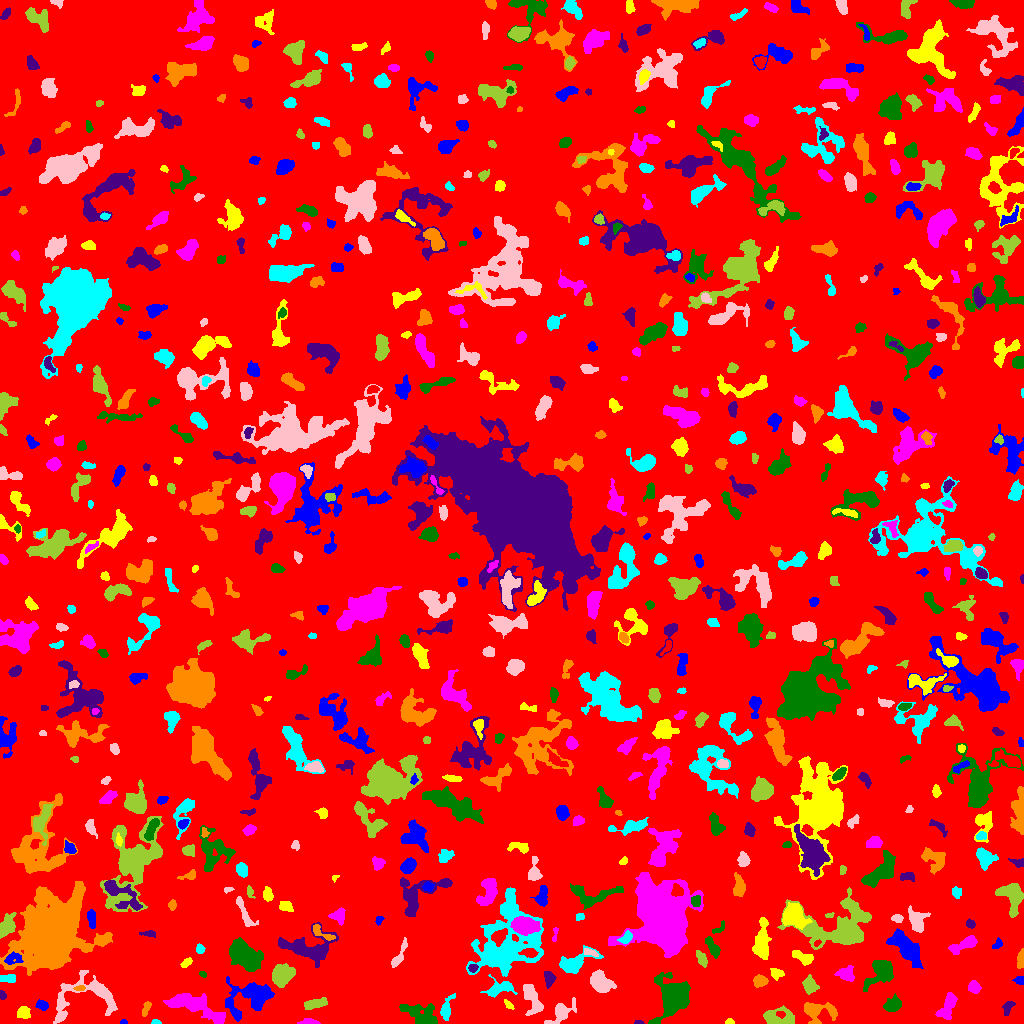

Data behind this chart, as committed beside it:
ID, X, Y, A, B, theta, total_flux, mu_max, mu_median, mu_mean, R_fwhm, R_e, R10, R90, x_start, x_end, y_start, y_end, area, greylevel
0, 519, 506.2, 299.7, 293.5, 0.8744, 1318934, 10.0, 1.0, 1.617, 91.42, 235.5, 88.88, 383.5, 0, 1023, 0, 1023, 815725, 1.617
1, 123.5, 1.045, 1.752, 0.976, 1.3433698597963345e-14, 44.0, 3.0, 1.0, 1.294, 2.111, 1.596, 0.5642, 2.585, 120, 127, 0, 4, 34, 6.294
2, 729.5, 1.485, 2.183, 1.362, 0.02389, 97.0, 4.0, 2.0, 2.021, 3.038, 2.034, 0.7979, 3.29, 725, 734, 0, 5, 48, 6.021
3, 308.4, 1.513, 4.448, 1.44, -0.01188, 195.0, 4.0, 2.0, 1.99, 4.334, 2.932, 1.128, 4.754, 297, 320, 0, 5, 98, 5.99
4, 420.4, 8.289, 10.07, 4.559, -0.4356, 1009, 5.0, 2.0, 2.018, 7.378, 6.482, 2.523, 10.57, 399, 437, 0, 20, 500, 6.018
5, 638.5, 0.7805, 2.044, 0.8544, -0.08808, 41.0, 3.0, 1.0, 1.108, 1.954, 1.596, 0.5642, 2.523, 634, 644, 0, 3, 37, 6.108
6, 818.7, 12.16, 9.049, 4.923, -0.01769, 930.0, 7.0, 2.0, 2.214, 5.352, 5.642, 2.111, 9.271, 804, 837, 0, 21, 420, 6.214
7, 156.2, 1.239, 2.19, 1.146, -0.08217, 109.0, 5.0, 2.0, 2.477, 2.523, 1.871, 0.7979, 3.038, 151, 161, 0, 4, 44, 6.477
8, 561.2, 11.68, 7.602, 3.678, 0.6893, 1165, 11.0, 3.0, 3.563, 4.687, 5.046, 1.954, 8.903, 544, 576, 0, 26, 327, 6.563
9, 779, 5.459, 9.082, 3.84, -0.0468, 1014, 7.0, 3.0, 2.683, 6.433, 5.809, 2.257, 9.027, 763, 794, 0, 18, 378, 6.683
10, 278.2, 6.905, 7.084, 4.579, -0.04515, 1562, 7.0, 4.0, 3.728, 8.759, 6.723, 2.764, 10.12, 262, 291, 0, 18, 419, 7.728
11, 250.5, 27.03, 11.88, 7.775, 0.3643, 3316, 12.0, 3.0, 3.705, 7.464, 8.704, 3.192, 14.73, 225, 274, 2, 47, 895, 6.705
12, 23.11, 10.89, 2.896, 2.749, 0.06509, 426.0, 7.0, 2.0, 2.84, 3.989, 3.432, 1.382, 5.642, 17, 30, 5, 17, 150, 6.84
13, 196.3, 16.63, 16.5, 4.33, -0.3868, 2061, 9.0, 2.0, 2.586, 5.352, 8.482, 3.038, 13.63, 163, 225, 0, 30, 797, 6.586
14, 672.9, 27.3, 10.1, 7.898, 1.225, 5582, 16.0, 4.0, 5.489, 9.062, 9.339, 3.478, 15.54, 648, 690, 0, 51, 1017, 8.489
15, 1008, 16.3, 3.952, 2.266, 1.092, 192.0, 4.0, 1.0, 1.587, 4.184, 3.385, 1.262, 5.47, 1002, 1015, 8, 22, 121, 5.587
16, 146.3, 15.98, 3.983, 1.689, 1.134, 133.0, 3.0, 1.0, 1.317, 3.432, 3.038, 1.128, 4.853, 142, 151, 7, 22, 101, 5.317
17, 447.2, 16.16, 7.808, 2.359, 1.216, 154.0, 2.0, 1.0, 0.7586, 6.308, 3.868, 1.493, 5.89, 440, 455, 3, 30, 203, 5.759
18, 84.95, 27.34, 19.97, 11.5, 0.2227, 2777, 7.0, 3.0, 2.926, 9.525, 9.918, 3.785, 15.43, 53, 117, 0, 53, 949, 5.926
19, 314.5, 19.49, 6.182, 2.055, 0.1966, 367.0, 4.0, 2.0, 1.764, 6.155, 4.406, 1.693, 6.933, 304, 327, 14, 26, 208, 5.764
20, 851.3, 23.59, 2.454, 1.636, 0.05805, 90.0, 3.0, 1.0, 1.154, 3.038, 2.523, 0.7979, 3.868, 846, 858, 20, 28, 78, 6.154
21, 42.19, 18.24, 2.955, 2.253, -0.2529, 371.0, 6.0, 3.0, 3.342, 4.618, 3.241, 1.382, 5.171, 35, 48, 13, 24, 111, 6.342
22, 508.1, 18.8, 3.411, 1.487, -0.7892, 150.0, 5.0, 2.0, 2.206, 2.523, 2.585, 0.9772, 4.029, 504, 514, 14, 24, 68, 6.206
23, 946.9, 16.33, 7.235, 3.149, 1.131, 1026, 7.0, 3.0, 3.278, 6.457, 5.67, 2.257, 8.867, 935, 957, 4, 31, 313, 6.278
24, 892.6, 19.12, 4.292, 3.277, 0.5995, 303.0, 3.0, 1.0, 1.353, 5.698, 4.583, 1.784, 6.956, 883, 901, 12, 30, 224, 5.353
25, 2.413, 27.68, 1.815, 1.58, -1.225, 75.0, 3.0, 1.0, 1.316, 2.764, 2.111, 0.7979, 3.338, 0, 6, 24, 33, 57, 6.316
26, 79.75, 35.36, 2.511, 1.155, 0.0524, 59.0, 2.0, 1.0, 1.017, 3.568, 2.111, 0.7979, 3.29, 73, 85, 33, 38, 58, 8.017
27, 500.3, 34.52, 7.316, 2.696, 0.324, 586.0, 6.0, 2.0, 1.934, 5.971, 4.583, 1.871, 7.334, 480, 517, 26, 49, 303, 6.934
28, 531.2, 27.22, 8.682, 3.168, -1.265, 830.0, 8.0, 2.0, 2.255, 5.293, 5.14, 1.871, 8.74, 523, 543, 8, 39, 368, 6.255
29, 810.3, 37.93, 4.207, 3.36, -1.004, 581.0, 5.0, 3.0, 2.807, 5.971, 4.687, 1.871, 7.225, 802, 819, 29, 49, 207, 5.807
30, 409.6, 42.23, 2.937, 1.415, 0.4778, 204.0, 6.0, 2.0, 2.582, 3.523, 2.585, 0.9772, 4.068, 404, 415, 38, 46, 79, 6.582
31, 1020, 43.33, 2.596, 2.029, 0.06412, 128.0, 3.0, 2.0, 1.641, 3.785, 2.764, 1.128, 4.222, 1012, 1023, 39, 47, 78, 5.641
32, 776.7, 49.89, 3.508, 2.429, -0.2502, 411.0, 7.0, 3.0, 3.315, 3.949, 3.432, 1.382, 5.441, 770, 784, 43, 55, 124, 6.315
33, 973.8, 35.73, 2.772, 2.472, -0.115, 395.0, 7.0, 2.0, 2.862, 4.146, 3.338, 1.262, 5.293, 968, 981, 30, 43, 138, 6.862
34, 202.8, 49.56, 1.887, 1.325, -0.5395, 130.0, 6.0, 3.0, 2.955, 2.764, 2.034, 0.7979, 3.141, 199, 206, 46, 52, 44, 7.955
35, 549, 44.85, 3.639, 2.395, -1.418, 347.0, 6.0, 2.0, 2.345, 4.478, 3.656, 1.382, 5.781, 544, 556, 35, 52, 148, 7.345
36, 760, 42.36, 3.259, 2.562, 0.01701, 500.0, 7.0, 3.0, 3.247, 4.652, 3.7, 1.493, 5.781, 753, 768, 36, 49, 154, 7.247
37, 9.562, 44.57, 4.167, 1.663, 0.04593, 105.0, 2.0, 1.0, 0.8333, 5.078, 2.985, 1.262, 4.72, 0, 15, 41, 49, 126, 5.833
38, 601.4, 41.51, 5.824, 3.89, -0.831, 828.0, 5.0, 2.0, 2.102, 6.817, 5.754, 2.257, 9.115, 590, 616, 31, 54, 394, 6.102
39, 282.4, 48.28, 5.33, 4.625, 0.7579, 1417, 8.0, 3.0, 3.398, 7.838, 6.206, 2.394, 9.723, 272, 295, 36, 60, 417, 8.398
40, 688.2, 52.32, 1.851, 1.481, 0.01271, 74.0, 3.0, 1.0, 1.451, 2.764, 2.111, 0.7979, 3.338, 684, 693, 49, 55, 51, 7.451
41, 905.8, 76.23, 10.23, 4.254, -0.8167, 3060, 11.0, 4.0, 4.672, 8.5, 7.959, 3.141, 12.5, 886, 923, 55, 95, 655, 7.672
42, 186.4, 60.76, 3.161, 1.725, 0.578, 217.0, 5.0, 2.0, 2.494, 3.656, 3.038, 1.128, 4.583, 180, 192, 56, 66, 87, 9.494
43, 846.3, 49.76, 4.278, 3.562, -0.2684, 649.0, 6.0, 3.0, 3.061, 6.333, 4.787, 1.871, 7.356, 834, 854, 42, 58, 212, 6.061
44, 880.9, 52.71, 7.211, 5.191, 0.8365, 1492, 8.0, 2.0, 2.96, 7.632, 6.129, 2.394, 10.17, 863, 893, 32, 63, 504, 6.96
45, 473, 55.28, 1.981, 1.735, 0.4733, 180.0, 8.0, 2.0, 2.466, 2.523, 2.326, 0.7979, 3.742, 468, 478, 51, 59, 73, 10.47
46, 1021, 63.83, 4.703, 1.585, 1.469, 340.0, 6.0, 3.0, 2.81, 4.652, 3.338, 1.382, 5.171, 1017, 1023, 55, 75, 121, 6.81
47, 573, 60.28, 8.842, 3.779, 0.3628, 1066, 7.0, 2.0, 2.491, 6.308, 5.781, 2.257, 9.305, 559, 603, 50, 78, 428, 6.491
48, 589.7, 71.15, 4.336, 1.517, -0.3209, 171.0, 4.0, 2.0, 1.9, 4.478, 3.241, 1.128, 4.754, 584, 598, 67, 75, 90, 7.9
49, 701.3, 64.52, 3.82, 1.799, -1.048, 229.0, 5.0, 2.0, 1.647, 3.432, 3.241, 1.262, 5.109, 696, 707, 56, 73, 139, 7.647
50, 529.7, 70.67, 3.717, 2.003, -0.1066, 449.0, 8.0, 3.0, 3.254, 4.297, 3.338, 1.382, 5.441, 518, 538, 66, 75, 138, 15.25
51, 13.03, 65.01, 4.709, 2.794, 0.2162, 358.0, 4.0, 2.0, 2.183, 6.18, 4.107, 1.596, 6.333, 4, 23, 59, 72, 164, 10.18
52, 803.2, 65.73, 5.827, 2.393, -0.4147, 541.0, 7.0, 3.0, 2.639, 4.442, 4.334, 1.596, 6.676, 792, 813, 58, 73, 205, 6.639
53, 964.2, 79.12, 7.941, 2.466, 0.4301, 1017, 9.0, 3.0, 3.632, 5.528, 4.951, 1.954, 7.878, 948, 977, 69, 88, 280, 9.632
54, 244, 68.67, 8.09, 4.904, -0.7543, 2696, 12.0, 3.0, 3.524, 7.313, 7.378, 2.821, 12.6, 229, 263, 52, 86, 765, 7.524
55, 308.8, 75.64, 13.53, 6.981, -0.01577, 3314, 10.0, 3.0, 3.913, 9.132, 8.538, 3.29, 14.23, 278, 338, 56, 101, 847, 6.913
56, 103.4, 83.97, 3.611, 2.211, 0.4452, 389.0, 6.0, 3.0, 2.992, 4.951, 3.523, 1.382, 5.499, 96, 111, 78, 90, 130, 7.992
57, 200, 74.39, 2.269, 1.946, 1.496, 191.0, 5.0, 2.0, 2.481, 3.338, 2.646, 0.9772, 4.146, 196, 205, 70, 80, 77, 7.481
58, 398.7, 66.68, 7.826, 1.916, 1.117, 316.0, 5.0, 1.0, 1.672, 3.432, 3.949, 1.382, 6.58, 391, 407, 56, 86, 189, 5.672
59, 840.6, 96.81, 19.72, 12.09, 0.1323, 6336, 10.0, 3.0, 3.662, 12.74, 12.7, 4.918, 20.62, 777, 871, 74, 136, 1730, 6.662
... 681 more rows
